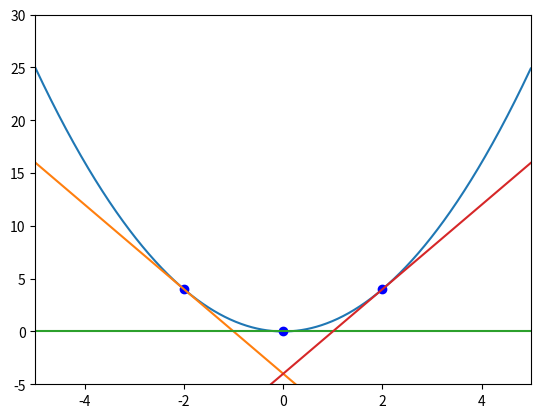

Here is the Python script that generated this plot:
import numpy as np
import matplotlib.pyplot as plt

x = np.arange(-5, 5, .01)

f_x = np.power(x, 2)

plt.xlim(-5, 5)
plt.ylim(-5, 30)

plt.plot(x, f_x)

points = np.array([-2, 0, 2])
plt.plot(points, np.power(points, 2), 'bo')
for point in points:
	plt.plot(x, (2 * point) * x - (np.power(point, 2)))
